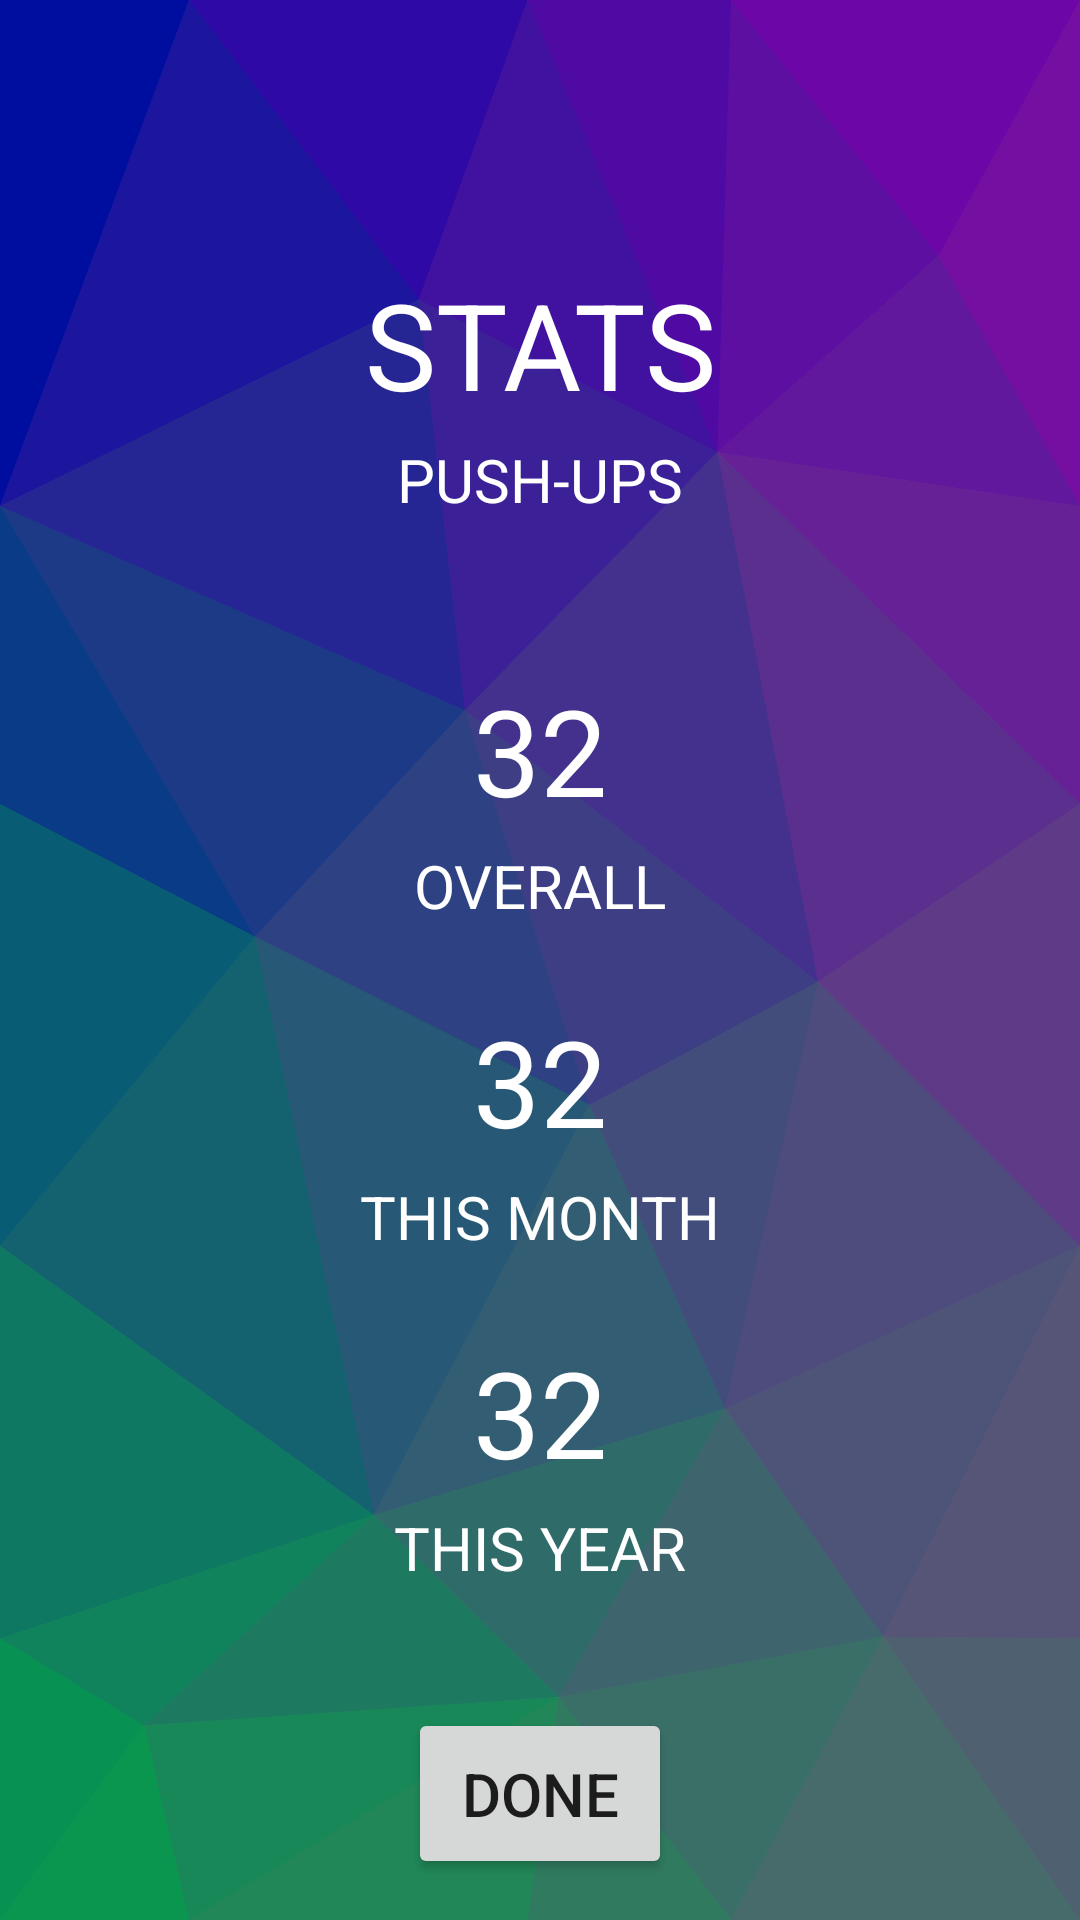

The Android layout XML behind this screen, and the referenced resources:
<!-- AndroidManifest.xml: application theme Theme.DoYourReps -->
<!-- res/layout/screen_stats.xml -->
<?xml version="1.0" encoding="utf-8"?>
<androidx.constraintlayout.widget.ConstraintLayout xmlns:android="http://schemas.android.com/apk/res/android"
    xmlns:app="http://schemas.android.com/apk/res-auto"
    xmlns:tools="http://schemas.android.com/tools"
    android:layout_width="match_parent"
    android:layout_height="match_parent"
    android:background="@drawable/ic_background">

    <TextView
        android:id="@+id/text_view_stats"
        android:layout_width="wrap_content"
        android:layout_height="wrap_content"
        android:text="STATS"
        android:textSize="40sp"
        android:textColor="?android:textColorPrimaryInverse"
        app:layout_constraintTop_toTopOf="parent"
        app:layout_constraintLeft_toLeftOf="parent"
        app:layout_constraintRight_toRightOf="parent"
        app:layout_constraintBottom_toBottomOf="parent"
        app:layout_constraintVertical_chainStyle="packed"
        app:layout_constraintVertical_bias=".15"
        />

    <TextView
        android:id="@+id/text_view_excercise"
        android:layout_width="wrap_content"
        android:layout_height="wrap_content"
        android:text="PUSH-UPS"
        android:textSize="20sp"
        android:textColor="?android:textColorPrimaryInverse"
        android:layout_marginTop="5dp"
        app:layout_constraintEnd_toEndOf="parent"
        app:layout_constraintStart_toStartOf="parent"
        app:layout_constraintTop_toBottomOf="@id/text_view_stats"
        />

    <TextView
        android:id="@+id/text_view_overall_count"
        android:layout_width="wrap_content"
        android:layout_height="wrap_content"
        android:text="32"
        android:textSize="40sp"
        android:textColor="?android:textColorPrimaryInverse"
        android:layout_marginTop="50dp"
        app:layout_constraintEnd_toEndOf="parent"
        app:layout_constraintStart_toStartOf="parent"
        app:layout_constraintTop_toBottomOf="@id/text_view_excercise"
        />

    <TextView
        android:id="@+id/text_view_overall_text"
        android:layout_width="wrap_content"
        android:layout_height="wrap_content"
        android:text="OVERALL"
        android:textSize="20sp"
        android:textColor="?android:textColorPrimaryInverse"
        android:layout_marginTop="5dp"
        app:layout_constraintEnd_toEndOf="parent"
        app:layout_constraintStart_toStartOf="parent"
        app:layout_constraintTop_toBottomOf="@id/text_view_overall_count"
        />

    <TextView
        android:id="@+id/text_view_month_count"
        android:layout_width="wrap_content"
        android:layout_height="wrap_content"
        android:text="32"
        android:textSize="40sp"
        android:textColor="?android:textColorPrimaryInverse"
        android:layout_marginTop="25dp"
        app:layout_constraintEnd_toEndOf="parent"
        app:layout_constraintStart_toStartOf="parent"
        app:layout_constraintTop_toBottomOf="@id/text_view_overall_text"
        />

    <TextView
        android:id="@+id/text_view_month_text"
        android:layout_width="wrap_content"
        android:layout_height="wrap_content"
        android:text="THIS MONTH"
        android:textSize="20sp"
        android:textColor="?android:textColorPrimaryInverse"
        android:layout_marginTop="5dp"
        app:layout_constraintEnd_toEndOf="parent"
        app:layout_constraintStart_toStartOf="parent"
        app:layout_constraintTop_toBottomOf="@id/text_view_month_count"
        />

    <TextView
        android:id="@+id/text_view_year_count"
        android:layout_width="wrap_content"
        android:layout_height="wrap_content"
        android:text="32"
        android:textSize="40sp"
        android:textColor="?android:textColorPrimaryInverse"
        android:layout_marginTop="25dp"
        app:layout_constraintEnd_toEndOf="parent"
        app:layout_constraintStart_toStartOf="parent"
        app:layout_constraintTop_toBottomOf="@id/text_view_month_text"
        />

    <TextView
        android:id="@+id/text_view_year_text"
        android:layout_width="wrap_content"
        android:layout_height="wrap_content"
        android:text="THIS YEAR"
        android:textSize="20sp"
        android:textColor="?android:textColorPrimaryInverse"
        android:layout_marginTop="5dp"
        app:layout_constraintEnd_toEndOf="parent"
        app:layout_constraintStart_toStartOf="parent"
        app:layout_constraintTop_toBottomOf="@id/text_view_year_count"
        />

    <Button
        android:id="@+id/button_done"
        android:layout_width="wrap_content"
        android:layout_height="wrap_content"
        android:layout_marginTop="40dp"
        android:text="DONE"
        android:textSize="20sp"
        android:padding="15dp"
        app:layout_constraintStart_toStartOf="parent"
        app:layout_constraintEnd_toEndOf="parent"
        app:layout_constraintTop_toBottomOf="@id/text_view_year_text" />

</androidx.constraintlayout.widget.ConstraintLayout>
<!-- resources referenced by this layout -->
<resources>
  <!-- drawable ic_background: vector/xml drawable (drawable, 30786 chars, omitted) -->
  <style name="Theme.DoYourReps" parent="Theme.MaterialComponents.Light.DarkActionBar">
          
          <item name="colorPrimary">@color/purple_700</item>
          <item name="colorPrimaryVariant">@color/purple_700</item>
          <item name="colorOnPrimary">@color/white</item>
          
          <item name="colorSecondary">@color/teal_200</item>
          <item name="colorSecondaryVariant">@color/teal_700</item>
          <item name="colorOnSecondary">@color/black</item>
          
          <item name="android:statusBarColor">?attr/colorPrimaryVariant</item>
          
      </style>
  <color name="purple_700">#1E0B49</color>
  <color name="white">#FFFFFFFF</color>
  <color name="teal_200">#FF03DAC5</color>
  <color name="teal_700">#FF018786</color>
  <color name="black">#FF000000</color>
</resources>
